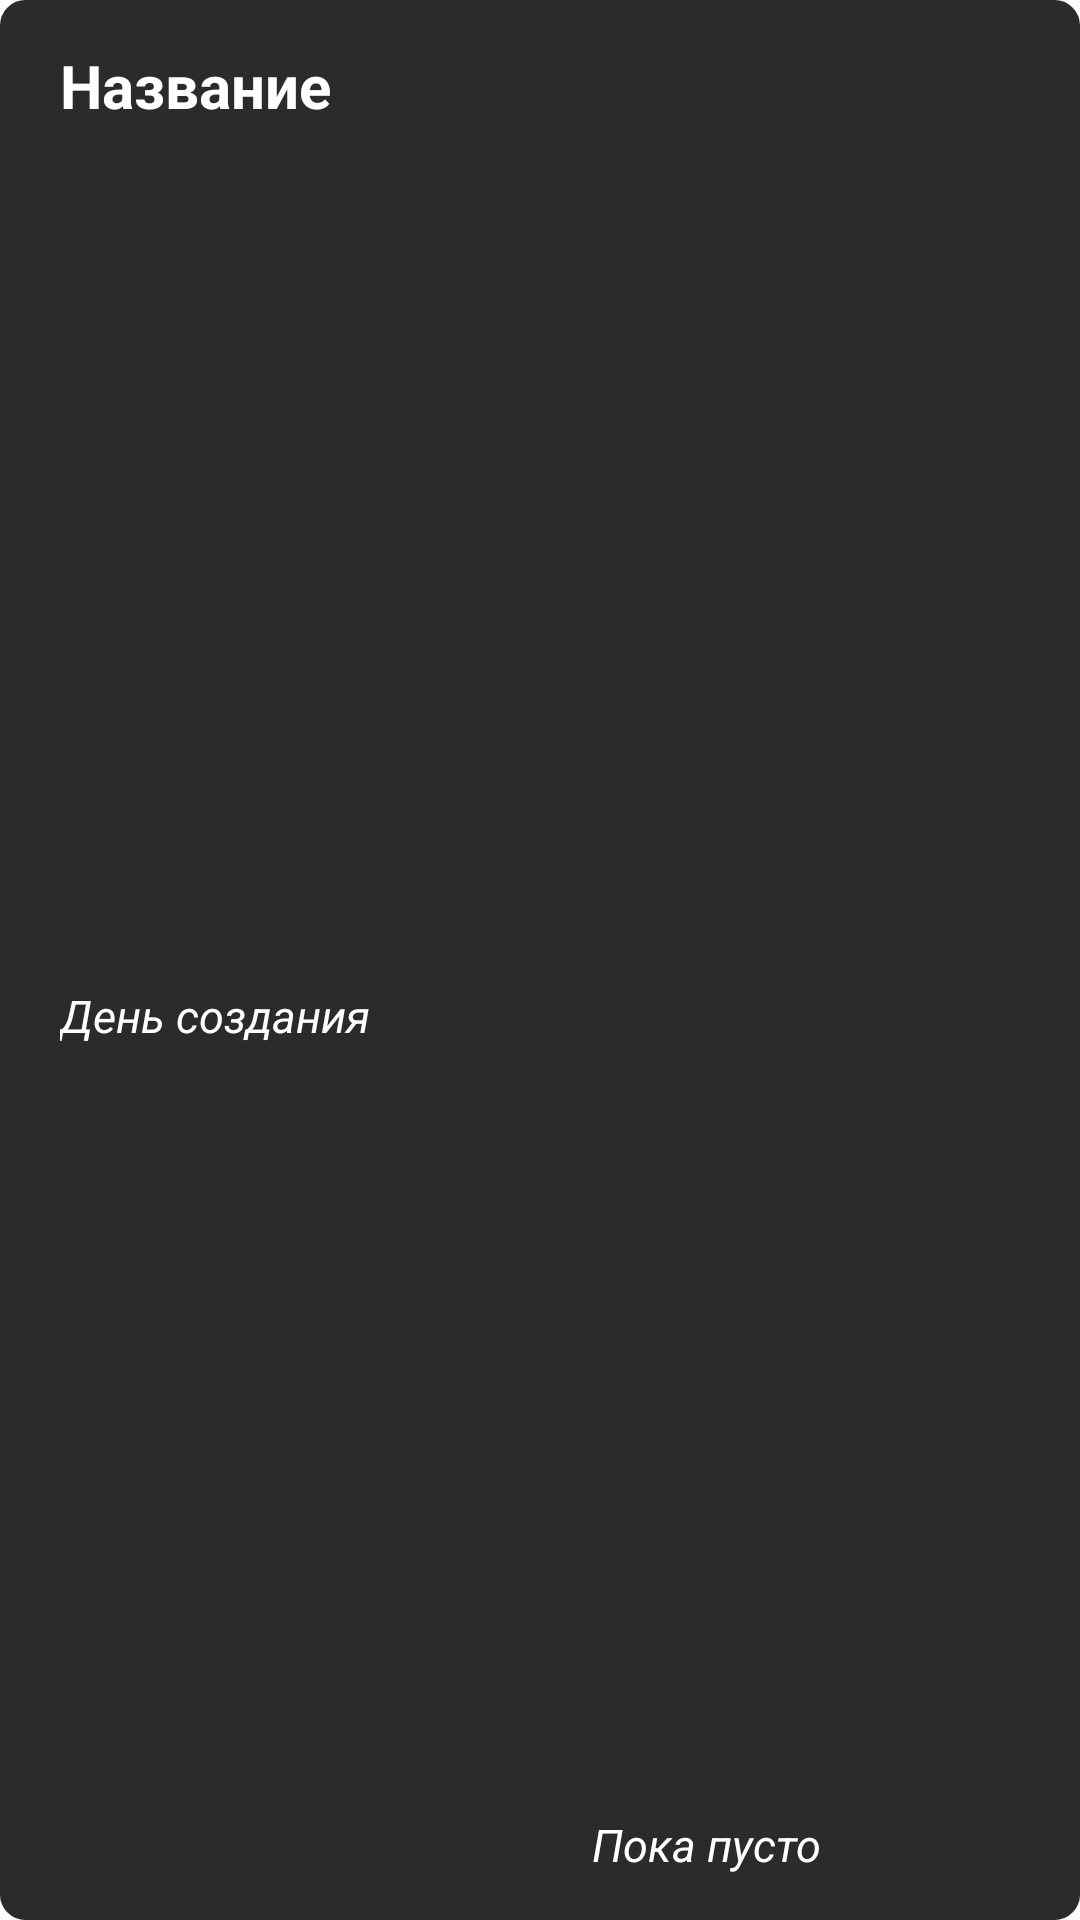

This screen was rendered from an Android layout file. Write that file and the resources it references.
<!-- AndroidManifest.xml: fallback theme Theme.MaterialComponents.DayNight.NoActionBar -->
<!-- res/layout/recycler_view.xml -->
<?xml version="1.0" encoding="utf-8"?>
<androidx.constraintlayout.widget.ConstraintLayout
    xmlns:app="http://schemas.android.com/apk/res-auto"
    xmlns:tools="http://schemas.android.com/tools"
    android:layout_width="match_parent"
    android:layout_height="wrap_content"
    android:layout_margin="5dp"
    android:padding="10dp"
    android:background="@drawable/recycler"
    xmlns:android="http://schemas.android.com/apk/res/android">

        <TextView
            android:id="@+id/titleNote"
            android:layout_width="wrap_content"
            android:layout_height="wrap_content"
            android:text="Название"
            android:textSize="20sp"
            android:textStyle="bold"
            android:paddingTop="5dp"
            android:paddingBottom="5dp"
            android:paddingStart="10dp"
            android:textColor="@android:color/white"
            app:layout_constraintStart_toStartOf="parent"
            app:layout_constraintTop_toTopOf="parent" />

    <TextView
        android:id="@+id/tvData"
        android:layout_width="wrap_content"
        android:layout_height="wrap_content"
        android:text="День создания"
        android:textColor="@android:color/white"
        android:textSize="15dp"
        android:textStyle="italic"
        android:paddingTop="5dp"
        android:paddingBottom="5dp"
        android:paddingStart="10dp"
        app:layout_constraintBottom_toBottomOf="parent"
        app:layout_constraintStart_toStartOf="parent"
        app:layout_constraintTop_toBottomOf="@+id/titleNote" />

        <TextView
            android:id="@+id/description"
            android:layout_width="wrap_content"
            android:layout_height="wrap_content"
            android:text="Пока пусто"
            android:textColor="@android:color/white"
            android:textSize="15dp"
            android:textStyle="italic"
            android:paddingTop="5dp"
            android:paddingBottom="5dp"
            android:paddingStart="10dp"
            app:layout_constraintBottom_toBottomOf="parent"
            app:layout_constraintStart_toEndOf="@+id/tvData"
            android:layout_marginStart="64dp"
            />



    </androidx.constraintlayout.widget.ConstraintLayout>
<!-- resources referenced by this layout -->
<resources>
  <!-- drawable recycler (drawable) -->
  <?xml version="1.0" encoding="UTF-8"?>
  <shape xmlns:android="http://schemas.android.com/apk/res/android">
      <solid android:color="#2C2A2A"/>
  
      <stroke android:width="3dp"
          android:color="#2C2A2A"
          />
  
      <padding android:left="1dp"
          android:top="1dp"
          android:right="1dp"
          android:bottom="1dp"
          />
  
      <corners android:bottomRightRadius="7dp"
          android:bottomLeftRadius="7dp"
          android:topLeftRadius="7dp"
          android:topRightRadius="7dp"/>
  </shape>
</resources>
